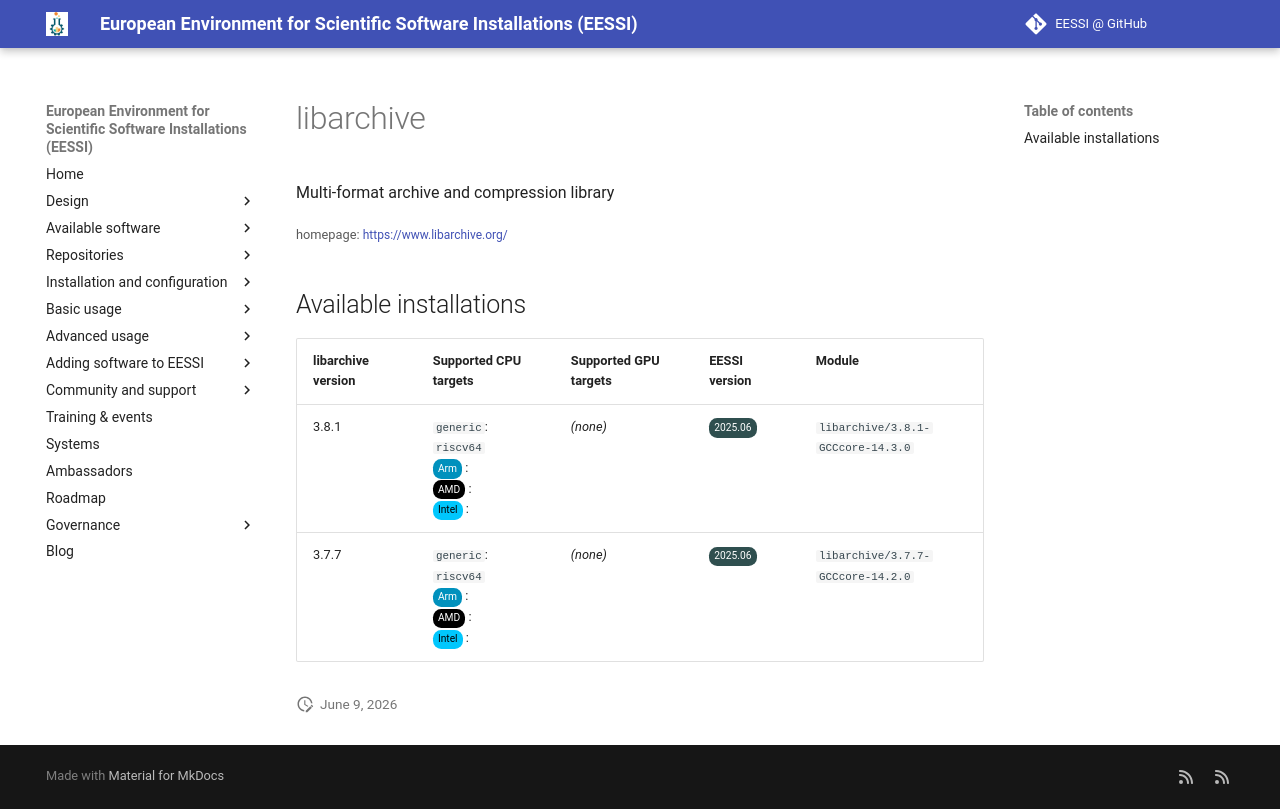

repository: EESSI/docs · page: available_software_riscv/detail/libarchive/index.html · generator: mkdocs

---
json_ld:
  '@context': https://schema.org
  '@type': SoftwareApplication
  applicationCategory: DeveloperApplication
  description: "\n Multi-format archive and compression library\n"
  license: Not confirmed
  name: libarchive
  offers:
    '@type': Offer
    price: 0
  operatingSystem: LINUX
  review:
    '@type': Review
    author:
      '@type': Organization
      name: EESSI
    reviewBody: Application has been successfully made available on all architectures
      supported by EESSI
    reviewRating:
      '@type': Rating
      ratingValue: 5
  softwareRequirements: See https://www.eessi.io/docs/ for how to make EESSI available
    on your system
  softwareVersion: '[''3.8.1'', ''3.7.7'']'
  url: https://www.libarchive.org/
---
# libarchive



 Multi-format archive and compression library


<small>homepage: </small><span class="software-link">[https://www.libarchive.org/](https://www.libarchive.org/)</span>

## Available installations


|libarchive version|Supported CPU targets|Supported GPU targets|EESSI version|Module|
| --- | --- | --- | --- | --- |
|3.8.1|`generic`: `riscv64`<br/><span class="software-cpu-arm">Arm</span>: <br/><span class="software-cpu-amd">AMD</span>: <br/><span class="software-cpu-intel">Intel</span>: <br/>|*(none)*|<span class="software-eessi-version-202506">2025.06</span>|`libarchive/3.8.1-GCCcore-14.3.0`|
|3.7.7|`generic`: `riscv64`<br/><span class="software-cpu-arm">Arm</span>: <br/><span class="software-cpu-amd">AMD</span>: <br/><span class="software-cpu-intel">Intel</span>: <br/>|*(none)*|<span class="software-eessi-version-202506">2025.06</span>|`libarchive/3.7.7-GCCcore-14.2.0`|
